Dataset: data (GitHub, An-Yan-d/which_is_natural). Classes: natural, artificial.

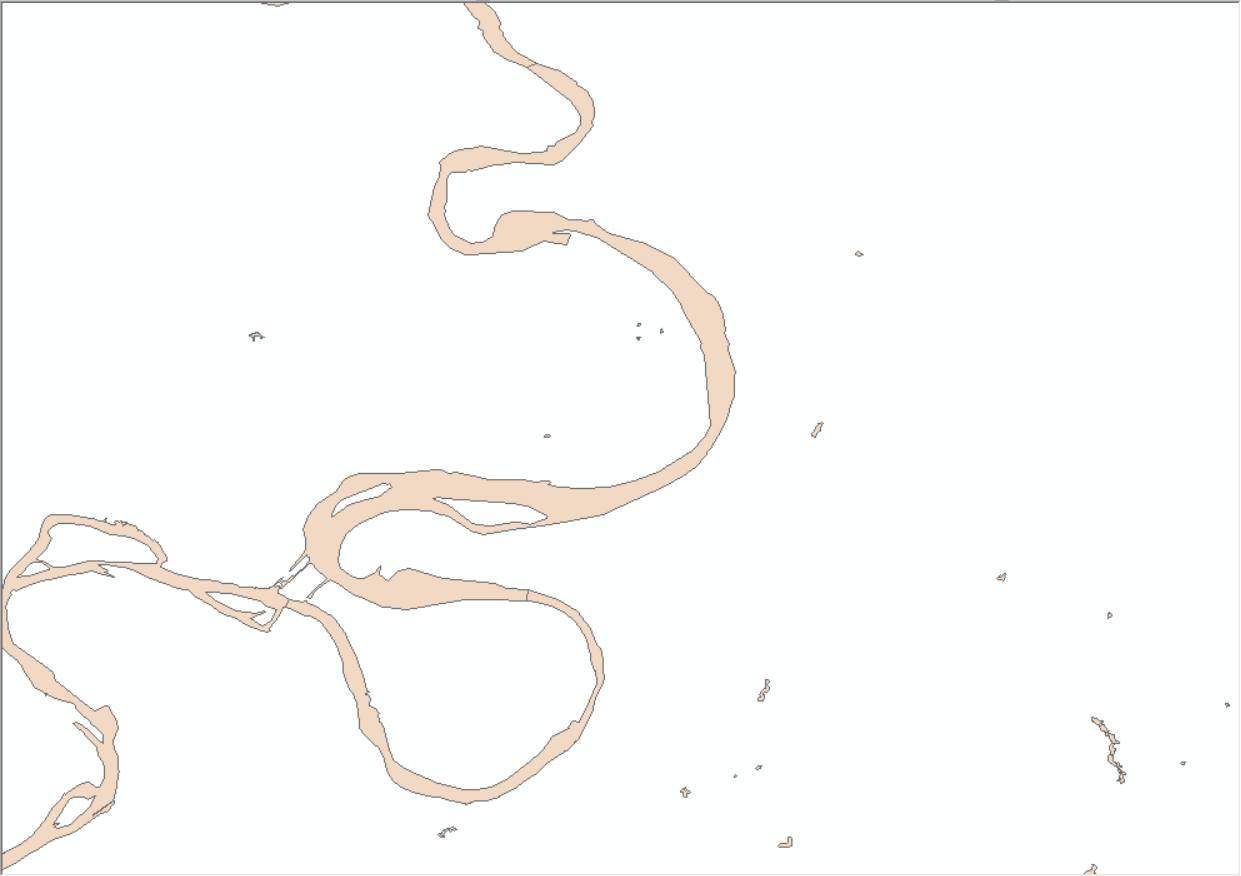
Label: natural

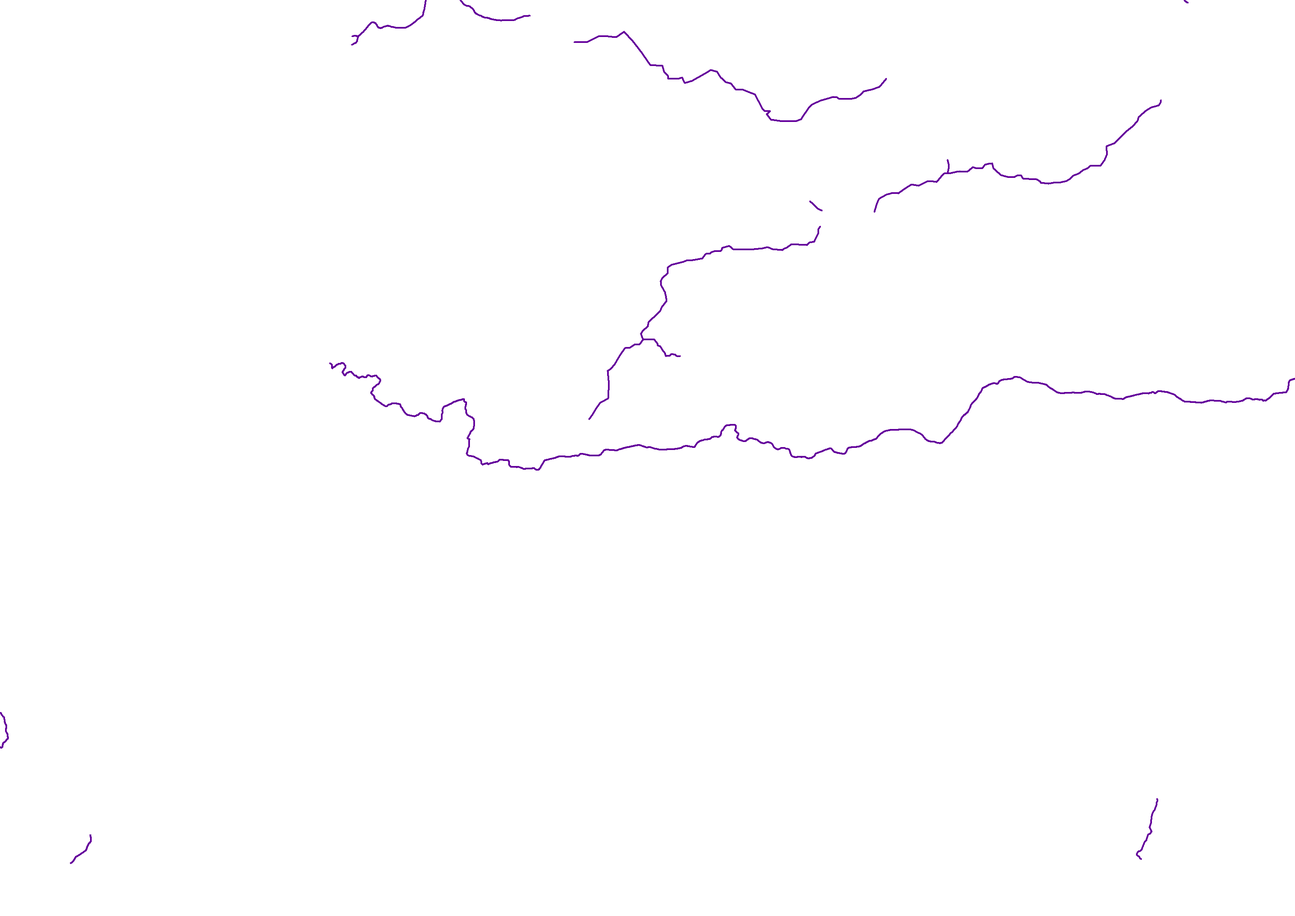
Label: artificial

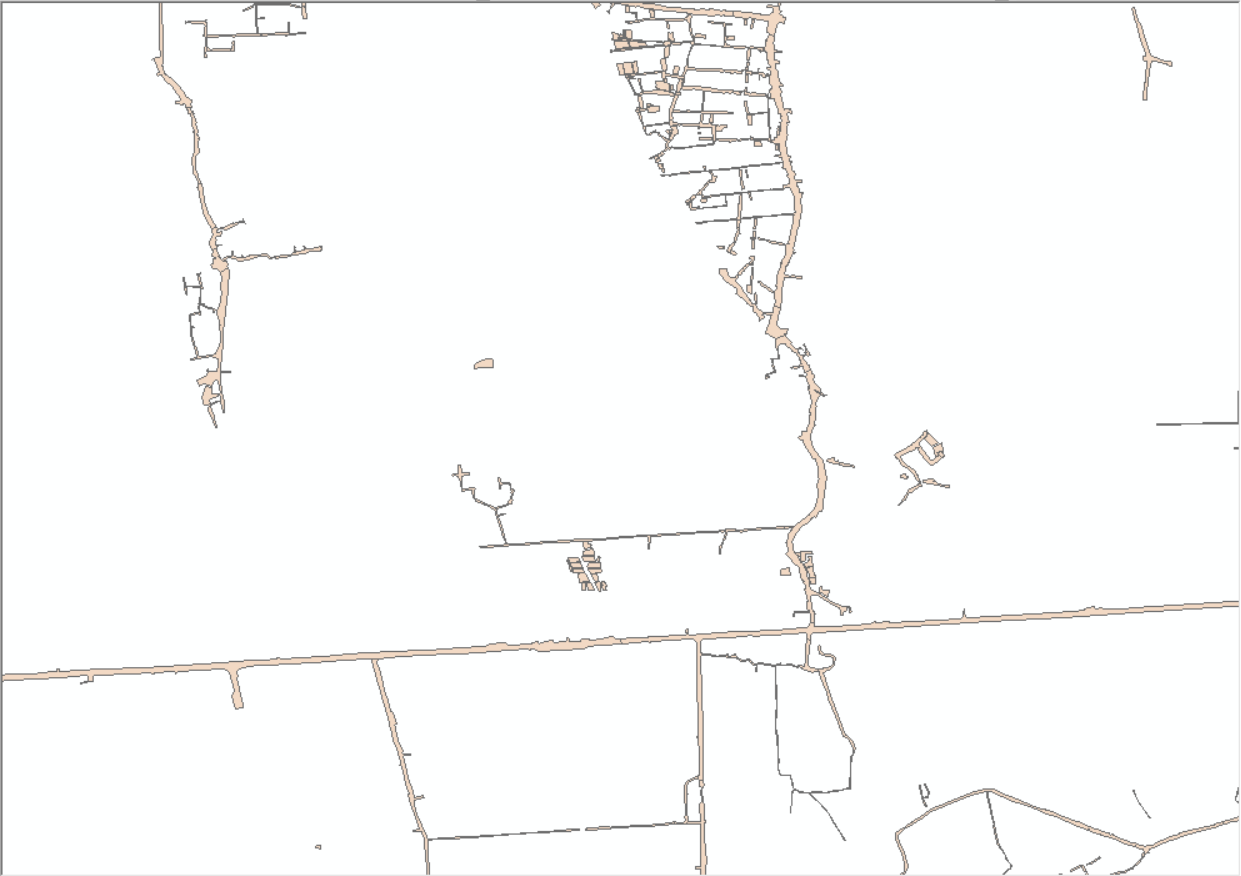
Label: artificial

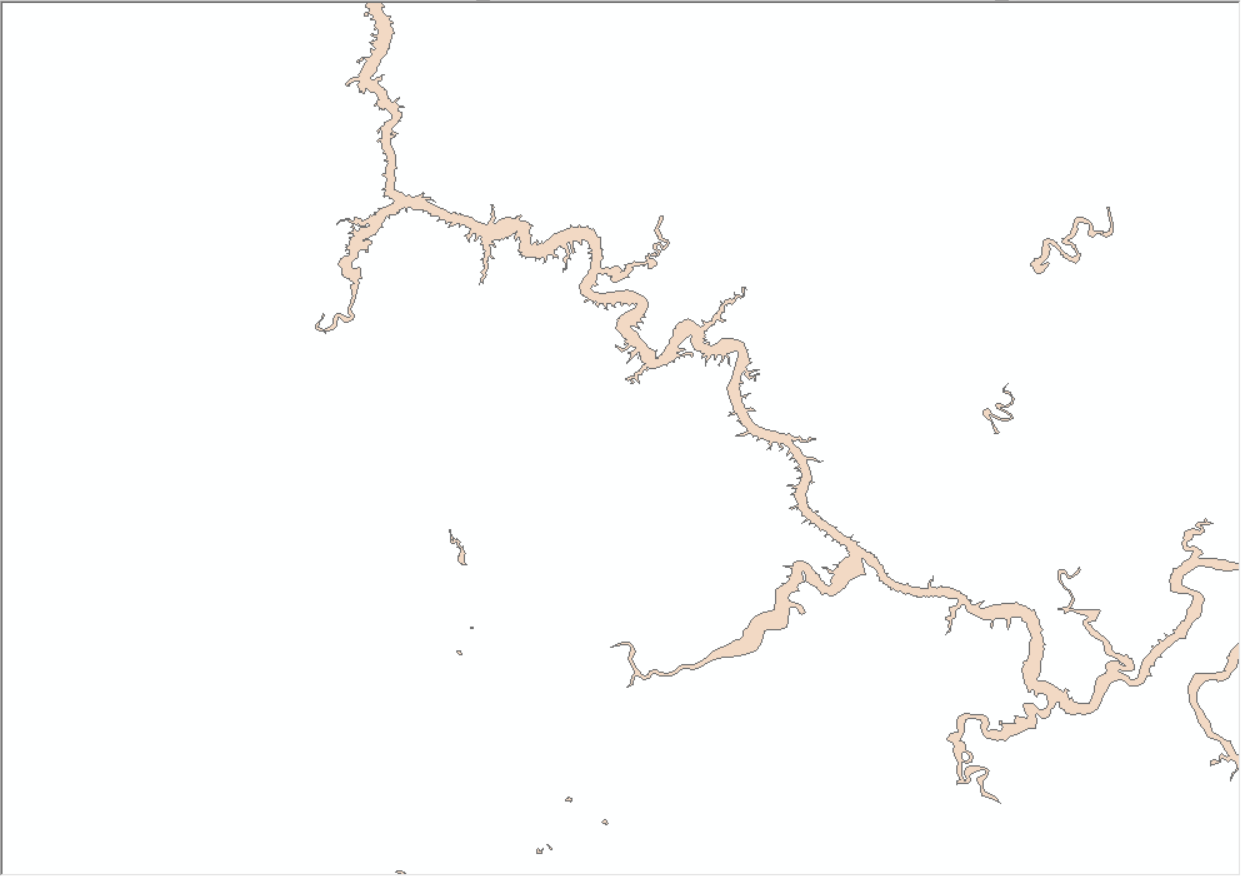
Label: natural

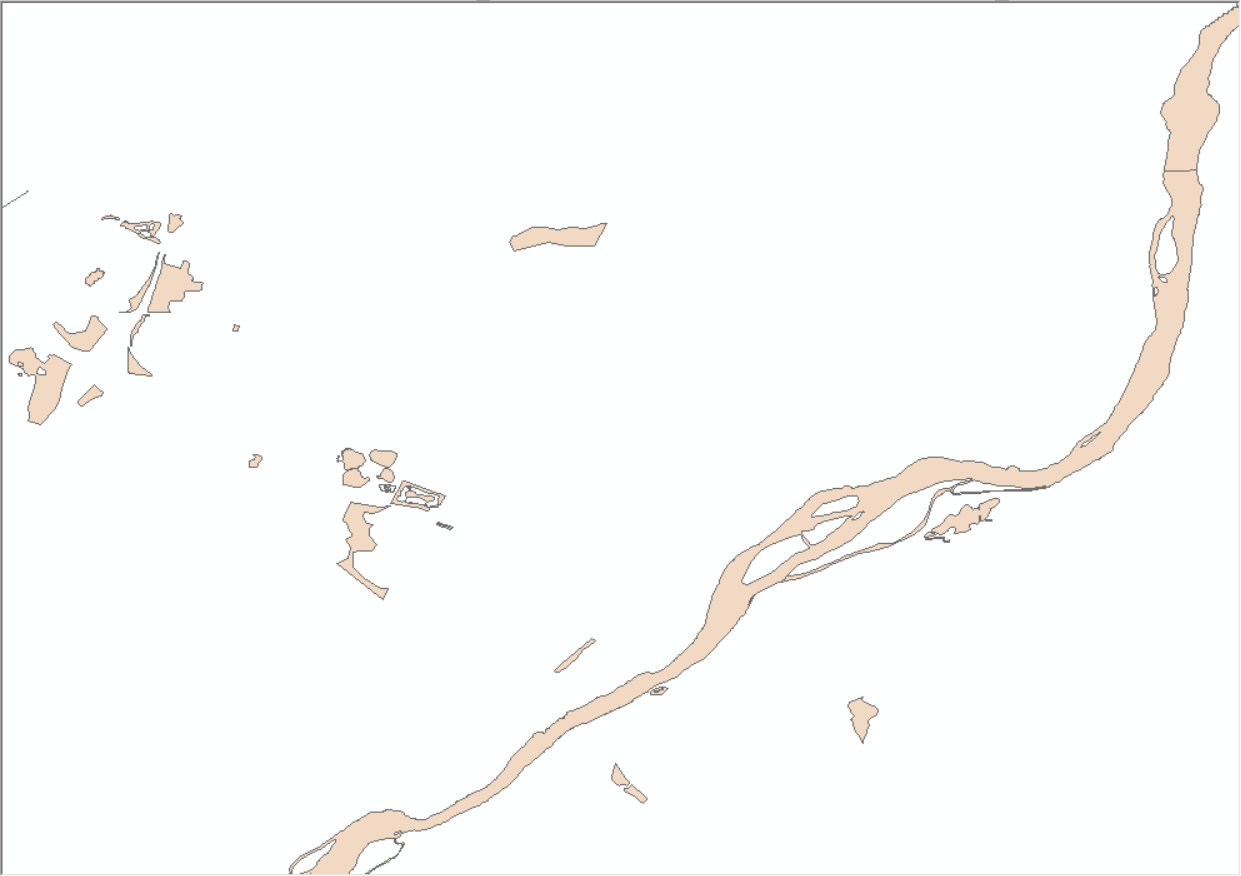
Label: natural

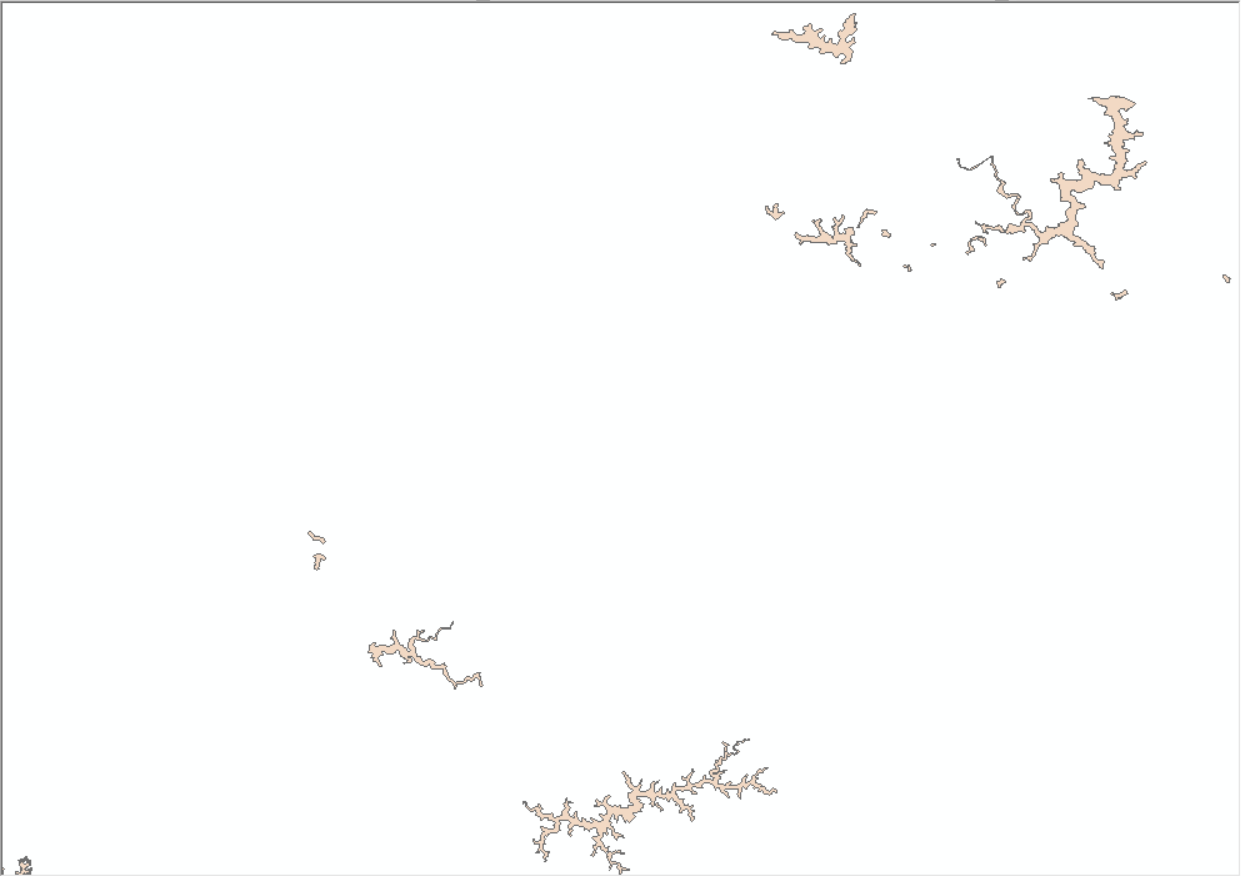
Label: natural
